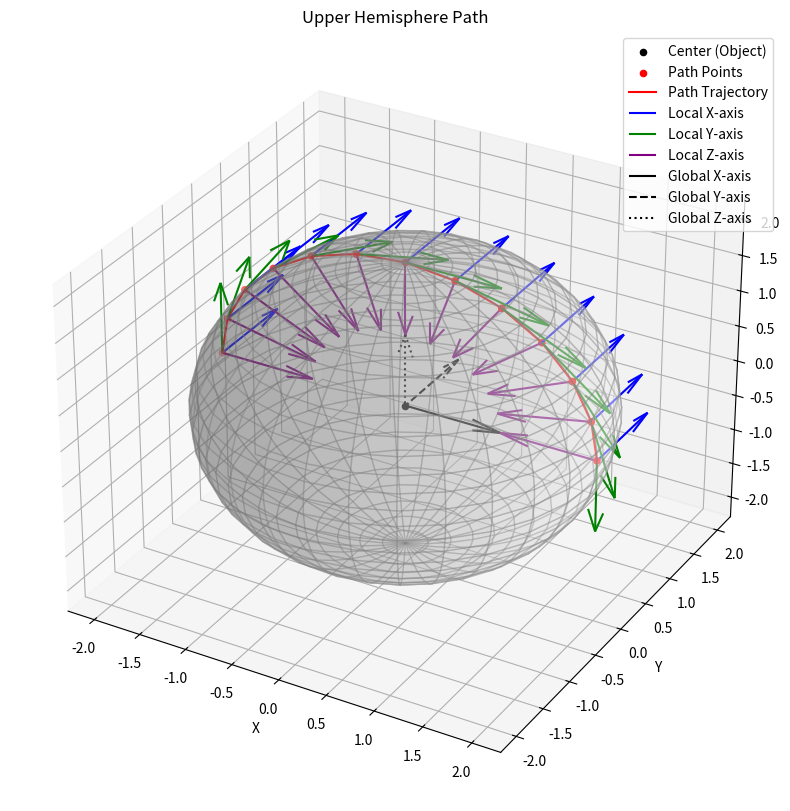

This figure's Python source:
import numpy as np
import matplotlib.pyplot as plt
from mpl_toolkits.mplot3d import Axes3D
import csv


def generate_upper_hemisphere_path_with_orientation(radius=1.0, num_points=10):
    """
    Generate 6D points (3D position + 3D orientation) along the upper hemisphere of a sphere.

    Parameters:
        radius (float): Radius of the sphere.
        num_points (int): Number of points along the path.

    Returns:
        np.ndarray: Array of 6D points [x, y, z, roll, pitch, yaw].
    """

    # Generate points evenly distributed along the upper hemisphere
    theta = np.linspace(-np.pi / 2, np.pi / 2, num_points)  # Elevation angles (Rotation about the Y-axis)
    # phi = np.linspace(0, 2 * np.pi, num_points)           # Azimuthal angles
    phi = 0                                                 # Azimuthal angles (Rotation about the Z-axis)

    # Convert spherical to Cartesian coordinates
    x = radius * np.sin(theta) * np.cos(phi)
    y = radius * np.sin(theta) * np.sin(phi)
    z = radius * np.cos(theta)

    # Calculate global orientation (roll, pitch, yaw)
    # roll = np.zeros(num_points)                  # Rotation about the X-axis => This assumes there is no rotation about the local X-axis
    # pitch = np.arctan2(z, np.sqrt(x**2 + y**2))  # Elevation angle 
    yaw = np.arctan2(y, x)                       # Azimuthal angle 

    points = np.column_stack((x, y, z, yaw))
    return points


def visualize_sphere_with_path(radius=1.0, path_points=None):
    """
    Visualize the sphere, path, and points along the upper hemisphere.

    Parameters:
        radius (float): Radius of the sphere.
        path_points (np.ndarray): Array of 5D points along the path.
    """


    # Create the sphere
    phi = np.linspace(0, 2 * np.pi, 30)
    theta = np.linspace(0, np.pi, 30)
    phi, theta = np.meshgrid(phi, theta)
    x = radius * np.sin(theta) * np.cos(phi)
    y = radius * np.sin(theta) * np.sin(phi)
    z = radius * np.cos(theta)
    

    # Plot the sphere and the center
    fig = plt.figure(figsize=(10, 10))
    ax = fig.add_subplot(111, projection='3d')
    ax.plot_surface(x, y, z, color='white', alpha=0.3, edgecolor='gray')
    ax.scatter(0, 0, 0, color='black', s=20, label="Center (Object)")


    # Plot the path
    if path_points is not None:
        path_x, path_y, path_z, yaw = path_points.T
        ax.scatter(path_x, path_y, path_z, color='red', s=20, label="Path Points")
        ax.plot(path_x, path_y, path_z, color='red', label="Path Trajectory")

        # Initialize rolling frame
        prev_x_axis = np.array([0, 1, 0])  # Initial reference x-axis

        # Visualize axes at each point
        for i in range(len(path_points)):
            point = np.array([path_x[i], path_y[i], path_z[i]])
            norm = np.linalg.norm(point)

            # Normalize the position vector (local z-axis points toward center)
            local_z_axis = -point / norm

            # Local x-axis (tangential to azimuthal direction)
            tangent_azimuth = np.array([-np.sin(yaw[i]), np.cos(yaw[i]), 0])
            local_x_axis = tangent_azimuth / np.linalg.norm(tangent_azimuth)

            if np.dot(local_x_axis, prev_x_axis) < 0:  # Check for a flip
                local_x_axis = -local_x_axis

            # Update rolling reference
            prev_x_axis = local_x_axis

            # Local y-axis (orthogonal to x-axis and z-axis)
            local_y_axis = np.cross(local_z_axis, local_x_axis)
            local_y_axis /= np.linalg.norm(local_y_axis)


            print(f"point{i}: ")
            print("global position: ", point)
            print("local orientation (x): ", local_x_axis)
            print("local orientation (y): ", local_y_axis)
            print("local orientation (z): ", local_z_axis)
            print()


            # Plot local axes at this point
            ax.quiver(
                point[0], point[1], point[2],
                local_x_axis[0], local_x_axis[1], local_x_axis[2],
                color='blue', label="Local X-axis" if i == 0 else ""
            )
            ax.quiver(
                point[0], point[1], point[2],
                local_y_axis[0], local_y_axis[1], local_y_axis[2],
                color='green', label="Local Y-axis" if i == 0 else ""
            )
            ax.quiver(
                point[0], point[1], point[2],
                local_z_axis[0], local_z_axis[1], local_z_axis[2],
                color='purple', label="Local Z-axis" if i == 0 else ""
            )


    # Plot global center axes
    ax.quiver(0, 0, 0, 1, 0, 0, color='black', label="Global X-axis")
    ax.quiver(0, 0, 0, 0, 1, 0, color='black', linestyle='dashed', label="Global Y-axis")
    ax.quiver(0, 0, 0, 0, 0, 1, color='black', linestyle='dotted', label="Global Z-axis")

    # Labels and legend
    ax.set_xlabel('X')
    ax.set_ylabel('Y')
    ax.set_zlabel('Z')
    ax.set_title("Upper Hemisphere Path")
    ax.legend()
    plt.show()


# Generate path points with position and orientation
radius = 2.0
num_points = 13
path_points = generate_upper_hemisphere_path_with_orientation(radius, num_points)

# Visualize the sphere and path
visualize_sphere_with_path(radius, path_points)
